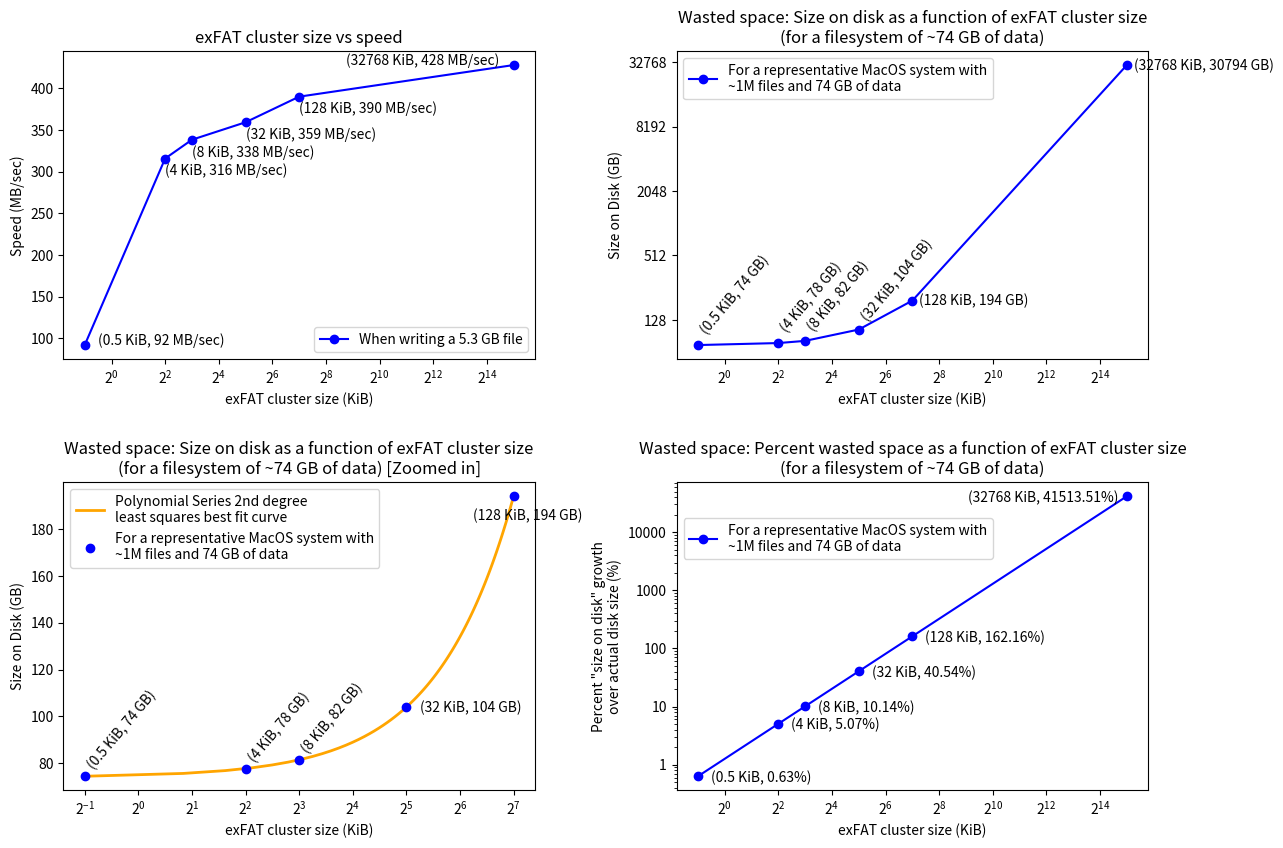

Recreate this plot in Python.
#!/usr/bin/env python3

"""
This file is part of eRCaGuy_hello_world:
https://github.com/ElectricRCAircraftGuy/eRCaGuy_hello_world

[redacted]
22 May 2023

Do some plots for this article.

Status: works!

keywords: (keywords)

Check this script with `pylint` v2.0.0 or later. See "eRCaGuy_hello_world/python/README.md" for
installation instructions to install the latest version from GitHub.
For a list of all error codes, such as `C0301`, `C0116`, `W0105`, etc., see here:
https://pylint.pycqa.org/en/latest/messages/messages_list.html
```bash
pylint hello_world.py
```

Run command:
```bash
./hello_world.py
# OR
python3 hello_world.py
```

References:
1. ***** https://matplotlib.org/stable/tutorials/introductory/pyplot.html
1. Log bases in matplotlib: https://stackoverflow.com/a/8888110/4561887
1. My answer where I post some of this code to show how to label x,y data in plots:
   https://stackoverflow.com/a/76309590/4561887

"""

import matplotlib
import matplotlib.pyplot as plt
from numpy.polynomial import Polynomial
from statistics import mean

# gibibytes to tebibytes
def gb_to_tb(gb):
    return gb/1024

# ==================================================================================================
# Figure 1
# ==================================================================================================

# Specify the figure width and height in inches: (width, height)!
# See:
# 1. https://matplotlib.org/stable/api/_as_gen/matplotlib.pyplot.figure.html
# 2. https://stackoverflow.com/a/28575650/4561887
f1 = plt.figure(figsize=(14, 9.6)) # default is `(6.4, 4.8)` inches

# --------------------------------------------------
# subplot: top-left
# --------------------------------------------------

f1.add_subplot(2, 2, 1)  # 2 rows, 2 columns, plot 1

# speed (MB/s) vs cluster size (KiB)
x_cluster_size = [0.5, 4, 8, 32, 128, 32768]

y_speed = [
    mean([87.36, 96.84]),
    mean([285.36, 352.37, 309.35]),
    mean([333.19, 320.87, 360.62]),
    mean([360.59, 329.26, 387.60]),
    mean([392.01, 363.88, 413.63]),
    mean([437.09, 409.12, 436.98]),
]

plt.plot(x_cluster_size, y_speed, 'b-o', label='When writing a 5.3 GB file')
plt.legend(loc='lower right')
plt.xscale('log', base=2)
plt.ylabel('Speed (MB/sec)')
plt.xlabel('exFAT cluster size (KiB)')
plt.title("exFAT cluster size vs speed")
# display (x, y) values next to each point
for i, x in enumerate(x_cluster_size):
    y = y_speed[i]
    # first element
    if i == 0:
        plt.text(x+.2, y, f"({x} KiB, {y:.0f} MB/sec)", horizontalalignment="left")
    # last element
    elif i == len(x_cluster_size) - 1:
        plt.text(x-10000, y, f"({x} KiB, {y:.0f} MB/sec)", horizontalalignment="right")
    else:
        plt.text(x, y-20, f"({x} KiB, {y:.0f} MB/sec)", horizontalalignment="left")

# --------------------------------------------------
# subplot: top-right
# Wasted space as a function of exFAT cluster size
# --------------------------------------------------
axes2 = f1.add_subplot(2, 2, 2)

gb_0_5 = 74  # GB used for a cluster size of 0.5 KiB (measured)
gb_128 = 194 # GB used for a cluster size of 128 KiB (measured)
wasted_gb = gb_128 - gb_0_5
# In GB; estimated. This assumes that *all* of the wasted space is due to small, individual files
# which take up a *single* cluster each. So, the decreased space they'd take up is directly
# proportional to the cluster size difference.
# We do cluster_size_KiB / 128_KiB, since the 128 KiB cluster size is the one we actually
# measured with real data, post-copy!
y_size_on_disk_gb = [
    # gb_0_5,
    gb_0_5 + wasted_gb*(0.5/128),
    gb_0_5 + wasted_gb*(4/128),
    gb_0_5 + wasted_gb*(8/128),
    gb_0_5 + wasted_gb*(32/128),
    gb_0_5 + wasted_gb*(128/128),
    gb_0_5 + wasted_gb*(32768/128),
]
# Convert to tebibytes, using a list comprehension
# y_size_on_disk_tb = [gb_to_tb(y) for y in y_size_on_disk_gb]

plt.plot(x_cluster_size, y_size_on_disk_gb, 'b-o',
         label='For a representative MacOS system with\n~1M files and 74 GB of data')

plt.legend(loc='upper left')
plt.xscale('log', base=2)
plt.yscale('log', base=2)
plt.ylabel('Size on Disk (GB)')
plt.xlabel('exFAT cluster size (KiB)')
plt.title("Wasted space: Size on disk as a function of exFAT cluster size\n" +
          "(for a filesystem of ~74 GB of data)")

# show zeros on y-axis, instead of powers of 2; see: https://stackoverflow.com/a/40336300/4561887
axes2.yaxis.set_major_formatter(matplotlib.ticker.ScalarFormatter())
axes2.yaxis.get_major_formatter().set_scientific(False)
axes2.yaxis.get_major_formatter().set_useOffset(False)

# display (x, y) values next to each point
for i, x in enumerate(x_cluster_size):
    y = y_size_on_disk_gb[i]
    if i > 3:
        plt.text(x+x*.2, y-y*.1, f"({x} KiB, {y:.0f} GB)", horizontalalignment="left", rotation=0)
    else:
        plt.text(x, y+20, f"({x} KiB, {y:.0f} GB)", horizontalalignment="left", rotation=50)

# --------------------------------------------------
# subplot: bottom-left
# Same as just above, but withOUT the last point, to zoom in
# --------------------------------------------------

f1.add_subplot(2, 2, 3)

# Curve fitting
# See:
# 1. https://stackoverflow.com/questions/18767523/fitting-data-with-numpy
# 1. ***** https://numpy.org/doc/stable/reference/generated/numpy.polynomial.polynomial.Polynomial.html#numpy.polynomial.polynomial.Polynomial
#   1. https://numpy.org/doc/stable/reference/generated/numpy.polynomial.polynomial.Polynomial.fit.html#numpy.polynomial.polynomial.Polynomial.fit
#   1. Transition guide to use the new API:
#      https://numpy.org/doc/stable/reference/routines.polynomials.html

poly_series = Polynomial.fit(x_cluster_size, y_size_on_disk_gb, deg=2)
# Use a custom domain (range of x values) to stop prior to the last cluster size, in order to
# thereby "zoom in".
x_fit, y_fit = poly_series.linspace(domain=[x_cluster_size[0], x_cluster_size[-2]])
# print(x_fit)
# print()
# print(y_fit)
plt.plot(x_fit, y_fit, '-', color="orange", linewidth=2,
    label="Polynomial Series 2nd degree\nleast squares best fit curve")

plt.plot(x_cluster_size[:-1], y_size_on_disk_gb[:-1], 'bo',
    label='For a representative MacOS system with\n~1M files and 74 GB of data')
plt.legend(loc='upper left')
plt.xscale('log', base=2)
plt.ylabel('Size on Disk (GB)')
plt.xlabel('exFAT cluster size (KiB)')
plt.title("Wasted space: Size on disk as a function of exFAT cluster size\n" +
          "(for a filesystem of ~74 GB of data) [Zoomed in]")

# display (x, y) values next to each point
for i, x in enumerate(x_cluster_size[:-1]):
    y = y_size_on_disk_gb[i]
    if i == len(x_cluster_size) - 2:
        plt.text(x+x*.2, y-10, f"({x} KiB, {y:.0f} GB)", horizontalalignment="center", rotation=0)
    elif i > 2:
        plt.text(x+x*.2, y-2, f"({x} KiB, {y:.0f} GB)", horizontalalignment="left", rotation=0)
    else:
        plt.text(x, y+3, f"({x} KiB, {y:.0f} GB)", horizontalalignment="left", rotation=50)

# --------------------------------------------------
# subplot: bottom-right
# Same as top-right plot, but in % increase instead
# --------------------------------------------------

axes = f1.add_subplot(2, 2, 4)

y_size_increase_pct = [(y - gb_0_5)/gb_0_5*100 for y in y_size_on_disk_gb]
# artificially modify this to make it plot:
if y_size_increase_pct[0] == 0:
    y_size_increase_pct[0] = .7
# print(y_size_increase_pct)
plt.plot(x_cluster_size, y_size_increase_pct, 'b-o',
    label='For a representative MacOS system with\n~1M files and 74 GB of data')
plt.legend(loc=(0.015, 0.75)) # https://stackoverflow.com/a/61574999/4561887
plt.xscale('log', base=2)
plt.yscale('log', base=10)
plt.ylabel('Percent "size on disk" growth\nover actual disk size (%)')
plt.xlabel('exFAT cluster size (KiB)')
plt.title("Wasted space: Percent wasted space as a function of exFAT cluster size\n" +
          "(for a filesystem of ~74 GB of data)")

axes.yaxis.set_major_formatter(matplotlib.ticker.ScalarFormatter())
axes.yaxis.get_major_formatter().set_scientific(False)
axes.yaxis.get_major_formatter().set_useOffset(False)

# display (x, y) values next to each point
for i, x in enumerate(x_cluster_size):
    y = y_size_increase_pct[i]
    if i == len(x_cluster_size) - 1:
        plt.text(x-x*.2, y-y*.2, f"({x} KiB, {y:.2f}%)", horizontalalignment="right", rotation=0)
    else:
        plt.text(x+x*.4, y-y*.2, f"({x} KiB, {y:.2f}%)", horizontalalignment="left", rotation=0)

# ================================================
# Show all figures
# ================================================

plt.subplots_adjust(hspace=0.4)
plt.subplots_adjust(wspace=0.3)
plt.show()


# def main():
#     """
#     The main function of this program.
#     """
#     print("Hello world!")


# # Only run `main()` if this script is **run**, NOT imported
# if __name__ == '__main__':
#     main()



# pylint: disable-next=pointless-string-statement
"""
SAMPLE OUTPUT:

    eRCaGuy_hello_world/python$ ./hello_world.py
    Hello world!

"""
